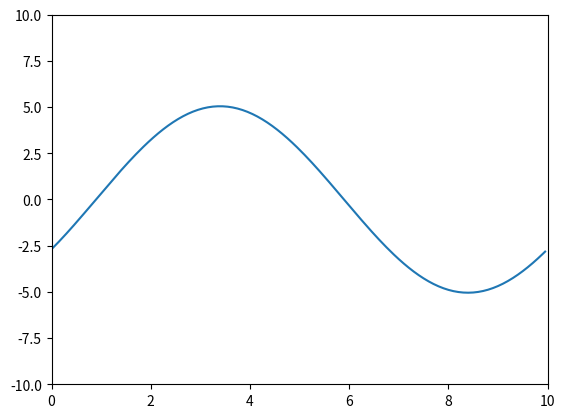

The script that saved this image:
import numpy as np
import matplotlib.pyplot as plt

# Параметры

n = 200
a = 1
w = 1
l = 10

x = np.linspace(0, l, n+1)[:-1]
h = x[1] - x[0]
x_center = x + h/2
t = h/(2*a)
tmax = 300

U = np.zeros((2,n))
U[1] = 5*np.sin(2*np.pi*x/l)

F = np.zeros((2,n))
F[1][:] = a

U_wave = np.zeros((n))

# График

plt.ion()
fig, ax = plt.subplots()
line, = ax.plot(x, U[1])
ax.set_xlim(0, l)
ax.set_ylim(-10, 10)

for time in range(1, tmax):

    U[0][:] = U[1][:] - (t/h)*(F[1][:] - np.roll(F[1], 1))

    # print(F[1][:])
    # print(np.roll(F[1], 1))

    A = a*np.cos(w*(time + 1/2)*t)
    if A >= 0:
        #F[0][:] = F[1][:] - (A*t/h) * (U[1][:] - np.roll(U[1], 1))
        U_wave = U[1][:]
        F[0][:] = A * U_wave

    else:
        #F[0][:] = F[1][:] - (A*t/h) * (np.roll(U[1], -1) - U[1][:])
        U_wave = np.roll(U[1], -1)
        F[0][:] = A * U_wave
    line.set_ydata(U[1])
    U[1] = U[0].copy()
    F[1] = F[0].copy()
    plt.pause(0.01)
